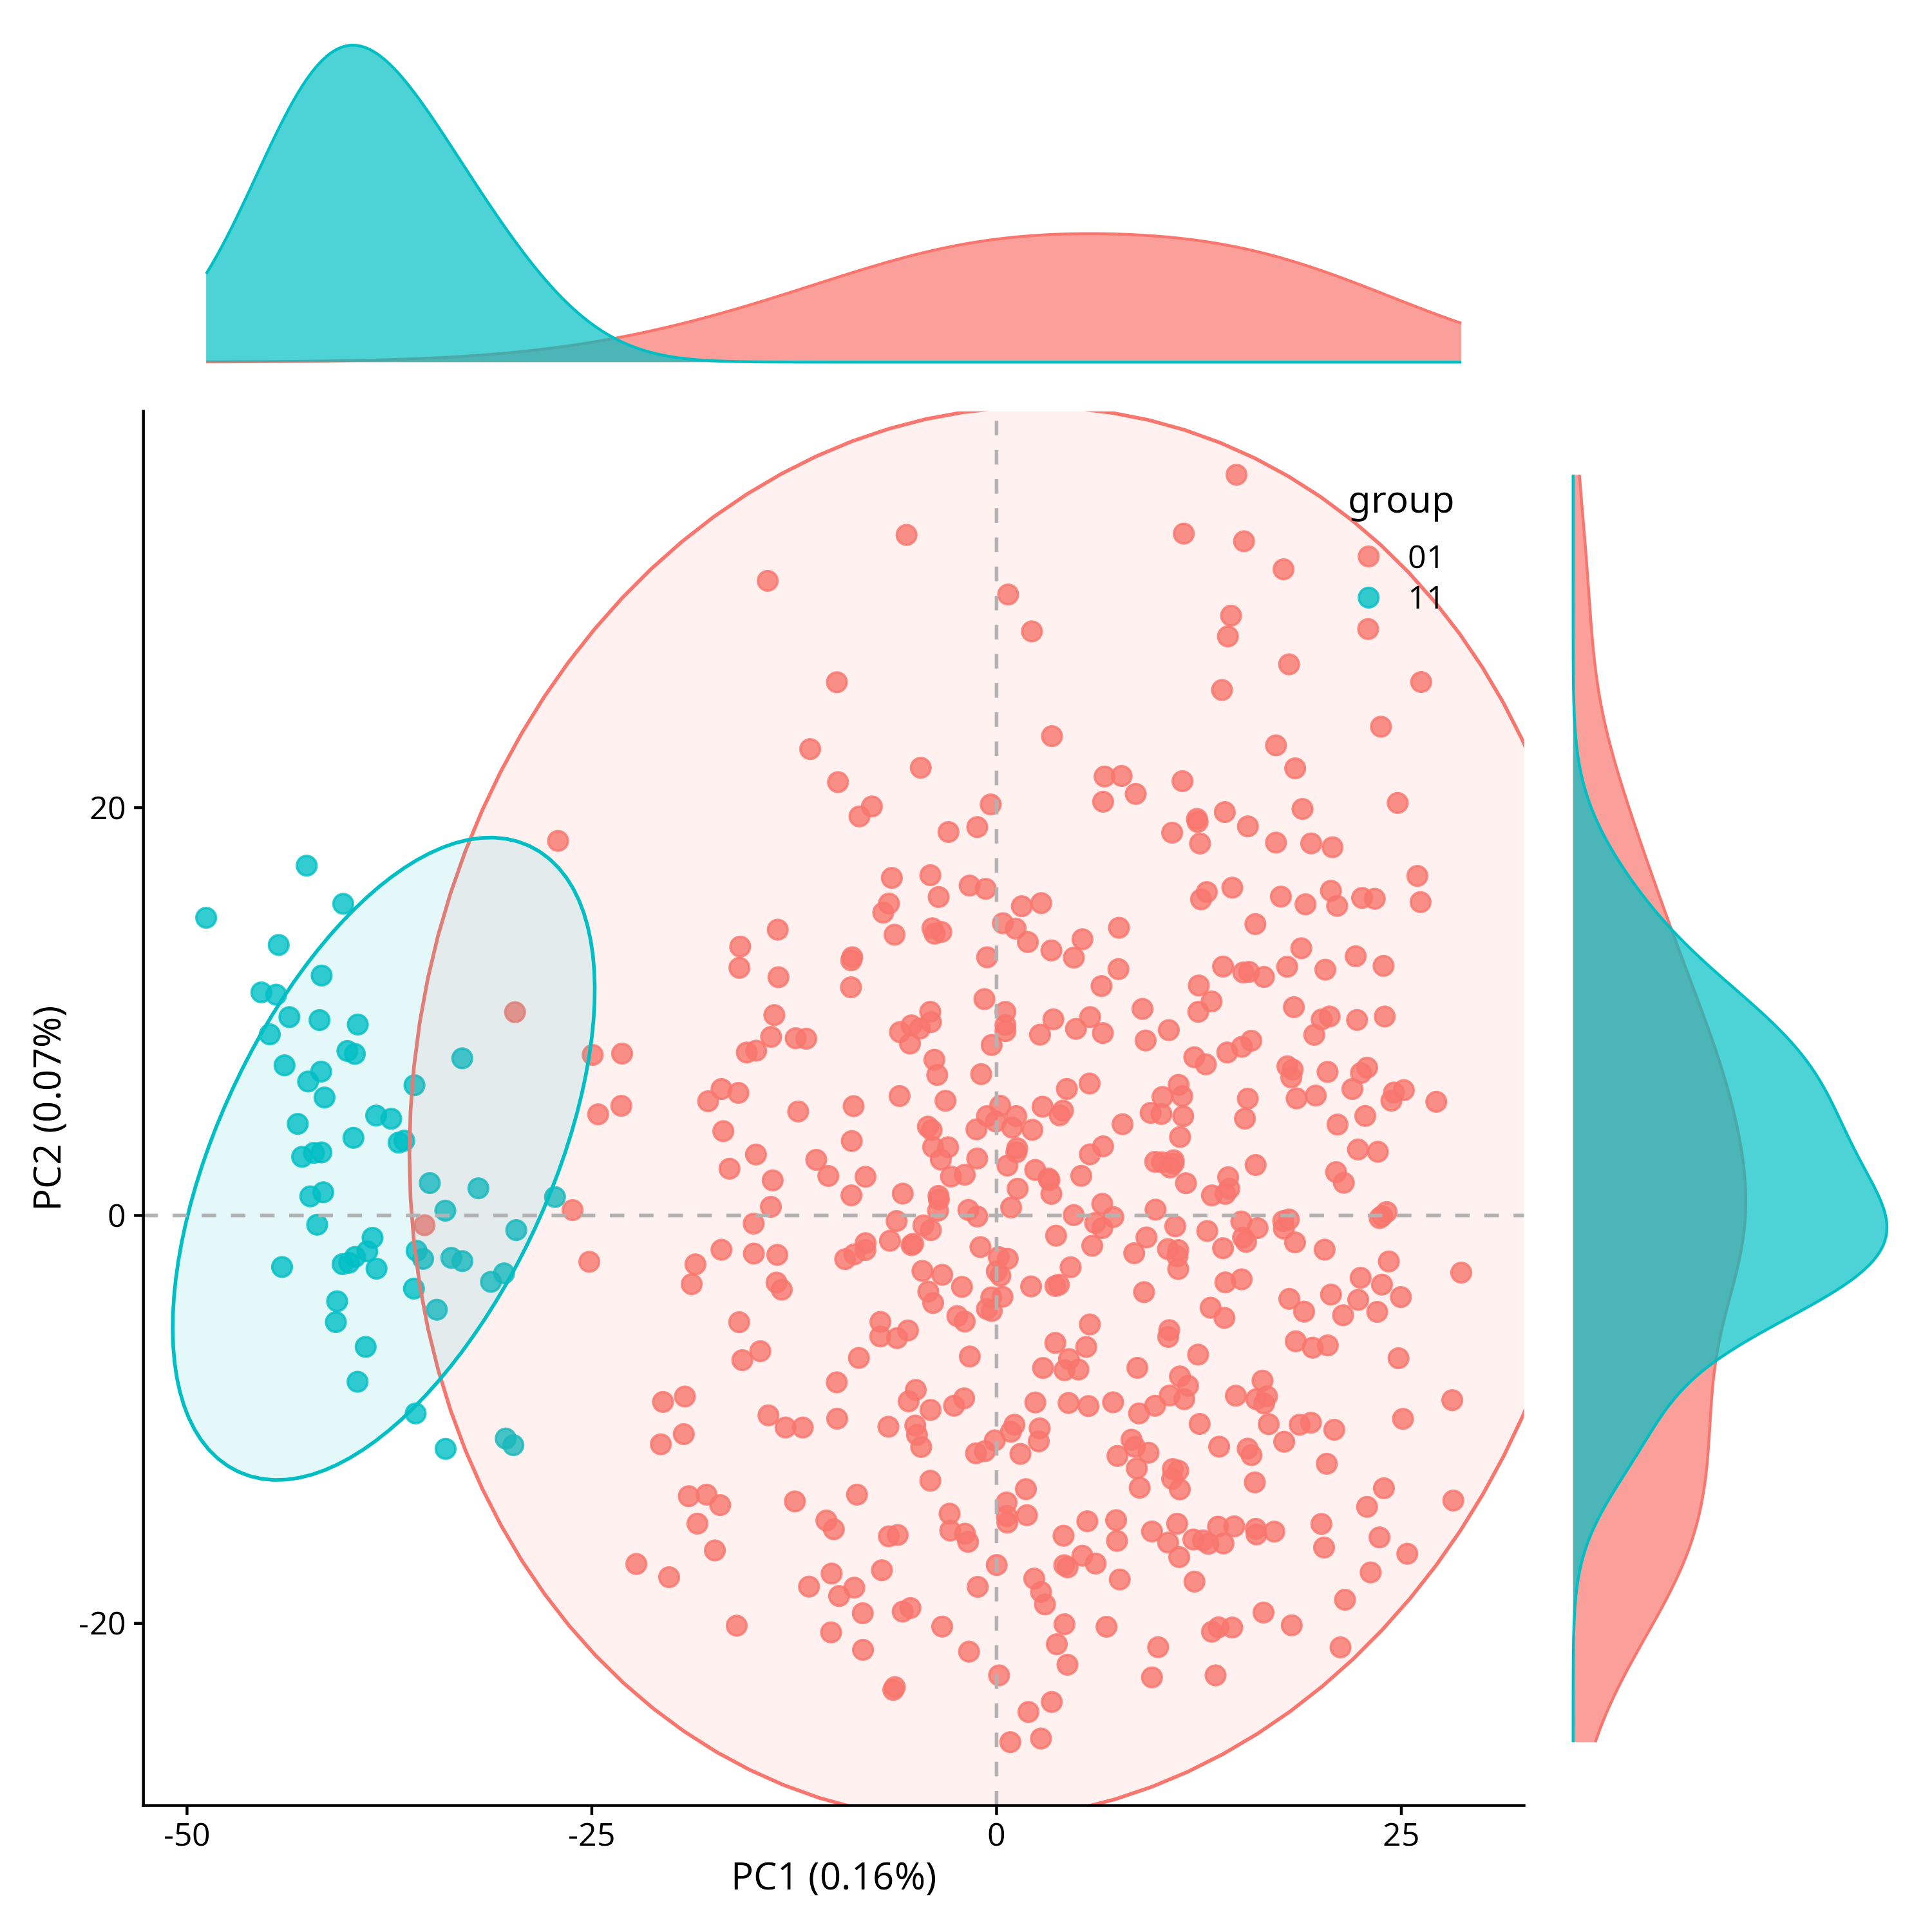

Recreate this plot in R.
setwd(file.path(
  usethis::proj_path(),
  "paper_plot/Figure1A/bulk"
))

source("DrawBulkPCA.R")

data_dir <- "/home/data/sigbridger/benchmark_data/"

pheno <- qs::qread(file.path(data_dir, "lung/TCGA_LUAD_pheno.qs"))
tpm <- qs::qread(file.path(data_dir, "lung/TCGA_LUAD_bulkdata_tpm.qs"))

cm_samples <- intersect(rownames(pheno), colnames(tpm))

tpm <- tpm[, cm_samples]
pheno <- pheno[cm_samples, ]


# log 化压缩动态范围
tpm_log <- log2(tpm + 1)

# 特征选择：取方差最大的 2000 个基因。全部 5.7 万个基因里有 4 个零方差基因，
# scale. = TRUE 会因此产生 NaN。
gene_var <- matrixStats::rowVars(tpm_log)
tpm_hvg <- tpm_log[order(gene_var, decreasing = TRUE)[seq_len(2000L)], ]

pca <- DrawBulkPCA(tpm_hvg, group = pheno$tissue_type)

# 移除 DrawBulkPCA() 添加的 patchwork 总标题。
pca$patches$annotation$title <- NULL

pca

ggplot2::ggsave("bulk_pca.png", pca, width = 10, height = 10)
